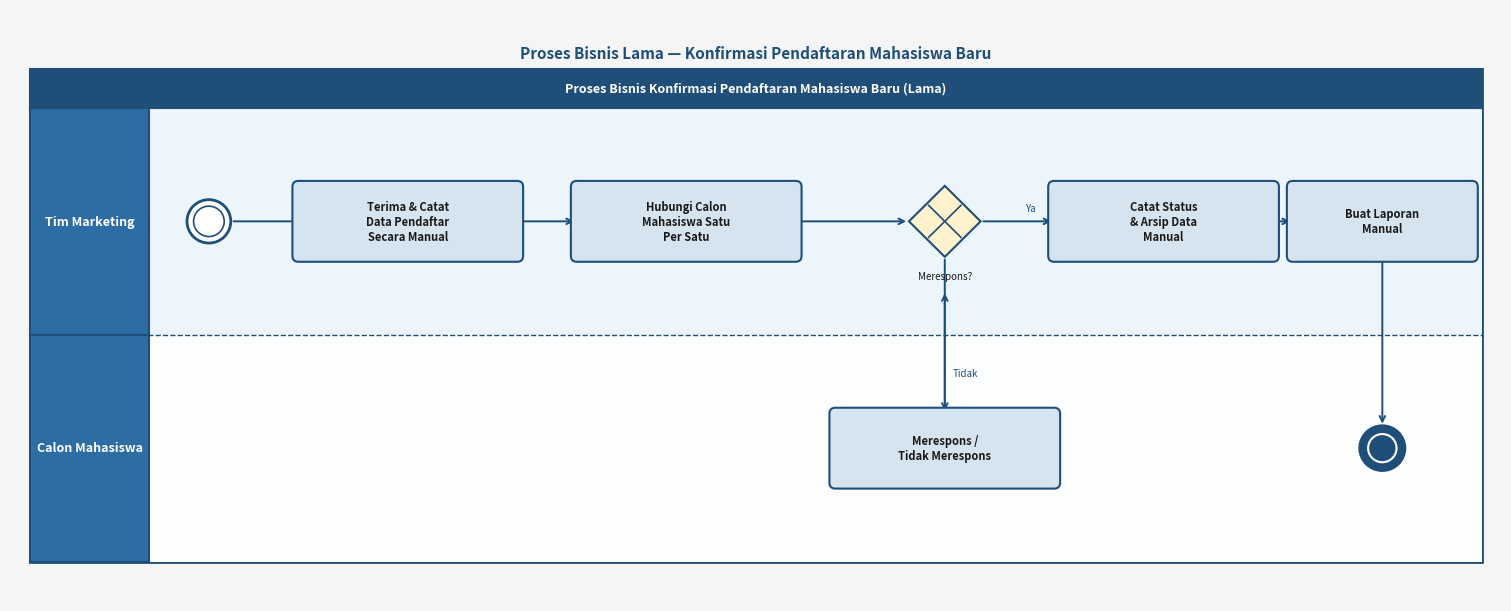
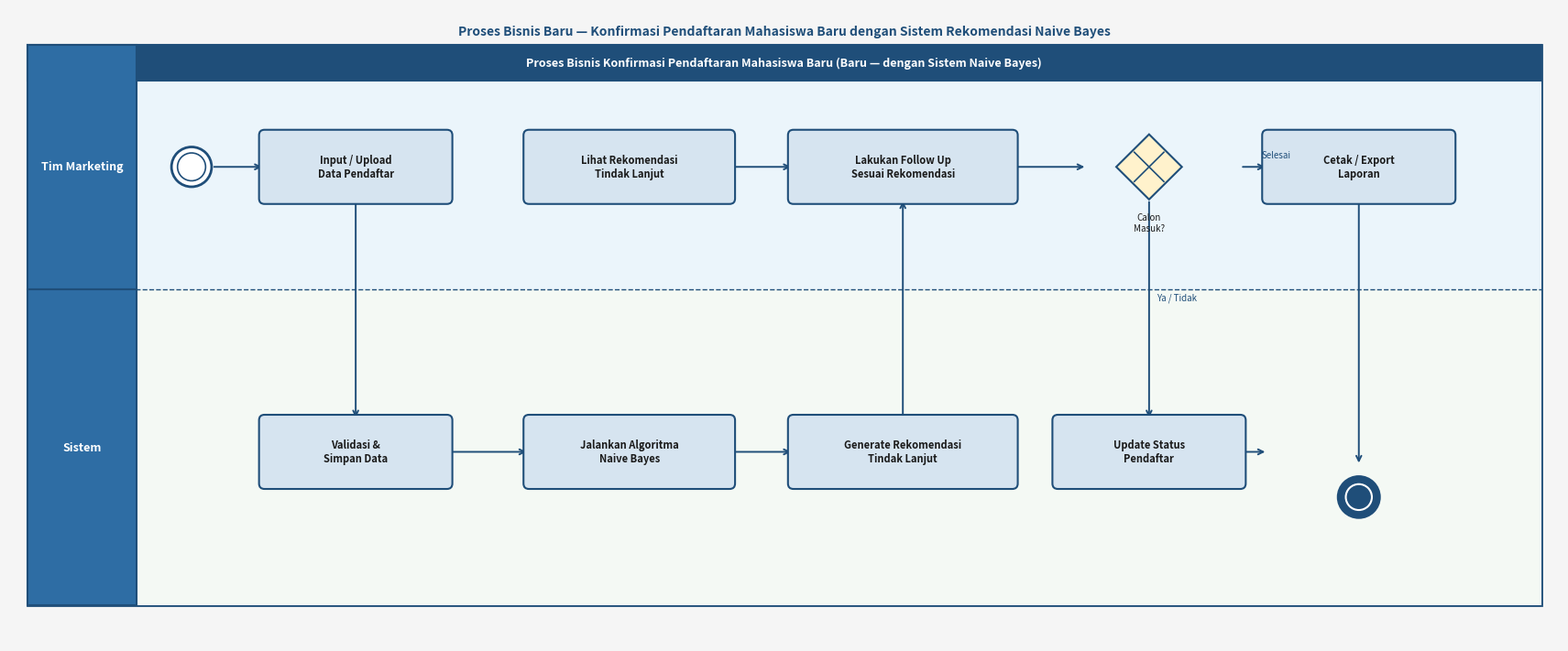

Here is the Python script that generated these plots, in order:
"""Buat diagram BPMN standar untuk Proses Bisnis Lama dan Baru."""
import matplotlib.pyplot as plt
import matplotlib.patches as mpatches
from matplotlib.patches import FancyArrowPatch
import matplotlib.patheffects as pe
import numpy as np

# ─── Warna ─────────────────────────────────────────────────────────────────
C_POOL   = '#1F4E79'   # header pool/lane
C_TASK   = '#D6E4F0'   # task fill
C_GW     = '#FFF2CC'   # gateway fill
C_START  = '#FFFFFF'   # start event fill
C_END    = '#1F4E79'   # end event fill
C_BD     = '#1F4E79'   # border
C_TXT    = '#1A1A1A'   # text
C_HDR    = '#FFFFFF'   # header text
C_ARR    = '#1F4E79'   # arrow


def draw_start(ax, cx, cy, r=0.22):
    circ = plt.Circle((cx, cy), r, fc=C_START, ec=C_BD, lw=2, zorder=4)
    ax.add_patch(circ)
    circ2 = plt.Circle((cx, cy), r*0.7, fc='none', ec=C_BD, lw=1.2, zorder=4)
    ax.add_patch(circ2)


def draw_end(ax, cx, cy, r=0.22):
    circ = plt.Circle((cx, cy), r, fc=C_END, ec=C_BD, lw=3, zorder=4)
    ax.add_patch(circ)
    circ2 = plt.Circle((cx, cy), r*0.65, fc='none', ec=C_HDR, lw=1.5, zorder=4)
    ax.add_patch(circ2)


def draw_task(ax, cx, cy, text, w=2.0, h=0.7):
    rect = mpatches.FancyBboxPatch(
        (cx - w/2, cy - h/2), w, h,
        boxstyle='round,pad=0.06', lw=1.5,
        edgecolor=C_BD, facecolor=C_TASK, zorder=4)
    ax.add_patch(rect)
    ax.text(cx, cy, text, ha='center', va='center', fontsize=8,
            color=C_TXT, fontweight='bold', wrap=True, zorder=5,
            multialignment='center')


def draw_gateway(ax, cx, cy, label='', size=0.36):
    diamond = plt.Polygon(
        [(cx, cy+size), (cx+size, cy), (cx, cy-size), (cx-size, cy)],
        closed=True, fc=C_GW, ec=C_BD, lw=1.5, zorder=4)
    ax.add_patch(diamond)
    # X inside (exclusive gateway)
    ax.plot([cx-size*0.45, cx+size*0.45], [cy-size*0.45, cy+size*0.45],
            color=C_BD, lw=1.2, zorder=5)
    ax.plot([cx+size*0.45, cx-size*0.45], [cy-size*0.45, cy+size*0.45],
            color=C_BD, lw=1.2, zorder=5)
    if label:
        ax.text(cx, cy - size - 0.15, label, ha='center', va='top',
                fontsize=7, color=C_TXT, zorder=5, style='italic')


def arrow(ax, x1, y1, x2, y2, label='', bend=0):
    ax.annotate('', xy=(x2, y2), xytext=(x1, y1),
                arrowprops=dict(
                    arrowstyle='->', color=C_ARR, lw=1.4,
                    connectionstyle=f'arc3,rad={bend}'))
    if label:
        mx, my = (x1+x2)/2, (y1+y2)/2
        ax.text(mx+0.08, my+0.08, label, fontsize=7, color=C_ARR,
                ha='left', va='bottom', zorder=6, style='italic')


def pool_header(ax, label, x, y, w, h, lane=False):
    col = '#2E6DA4' if lane else C_POOL
    rect = mpatches.FancyBboxPatch(
        (x, y), w, h, boxstyle='square,pad=0', lw=1.5,
        edgecolor=C_BD, facecolor=col, zorder=3)
    ax.add_patch(rect)
    ax.text(x + w/2, y + h/2, label, ha='center', va='center',
            fontsize=9, color=C_HDR, fontweight='bold', zorder=4)


# ═══════════════════════════════════════════════════════════════════════════
# DIAGRAM 1 — PROSES BISNIS LAMA
# ═══════════════════════════════════════════════════════════════════════════
def buat_proses_lama():
    fig, ax = plt.subplots(figsize=(15, 6))
    ax.set_xlim(0, 15); ax.set_ylim(0, 6)
    ax.axis('off')
    ax.set_facecolor('#F5F5F5'); fig.patch.set_facecolor('#F5F5F5')

    # Pool border
    pool = mpatches.FancyBboxPatch(
        (0.2, 0.4), 14.6, 5.0,
        boxstyle='square,pad=0', lw=2, edgecolor=C_BD, facecolor='white', zorder=1)
    ax.add_patch(pool)

    # Pool header
    pool_header(ax, 'Proses Bisnis Konfirmasi Pendaftaran Mahasiswa Baru (Lama)',
                0.2, 5.0, 14.6, 0.4)

    # Lane headers
    pool_header(ax, 'Tim Marketing', 0.2, 2.7, 1.2, 2.3, lane=True)
    pool_header(ax, 'Calon Mahasiswa', 0.2, 0.4, 1.2, 2.3, lane=True)

    # Lane divider
    ax.plot([0.2, 14.8], [2.7, 2.7], color=C_BD, lw=1, ls='--', zorder=2)

    # Lane background
    ax.add_patch(mpatches.FancyBboxPatch((1.4, 2.7), 13.4, 2.3,
        boxstyle='square,pad=0', lw=0, facecolor='#EBF5FB', zorder=1))
    ax.add_patch(mpatches.FancyBboxPatch((1.4, 0.4), 13.4, 2.3,
        boxstyle='square,pad=0', lw=0, facecolor='#FDFEFE', zorder=1))

    # ── Tim Marketing lane (y ~ 3.85) ──────────────────────────────────
    Y_TM = 3.85
    Y_CM = 1.55

    draw_start(ax, 2.0, Y_TM)
    draw_task(ax, 4.0, Y_TM, 'Terima & Catat\nData Pendaftar\nSecara Manual', w=2.2)
    draw_task(ax, 6.8, Y_TM, 'Hubungi Calon\nMahasiswa Satu\nPer Satu', w=2.2)
    draw_gateway(ax, 9.4, Y_TM, 'Merespons?')
    draw_task(ax, 11.6, Y_TM, 'Catat Status\n& Arsip Data\nManual', w=2.2)
    draw_task(ax, 13.8, Y_TM, 'Buat Laporan\nManual', w=1.8)
    draw_end(ax, 13.8, Y_CM)

    # ── Calon Mahasiswa lane ────────────────────────────────────────────
    draw_task(ax, 9.4, Y_CM, 'Merespons /\nTidak Merespons', w=2.2)

    # Arrows TM lane
    arrow(ax, 2.22, Y_TM, 3.0-0.05, Y_TM)        # start → terima
    arrow(ax, 5.1,  Y_TM, 5.7,  Y_TM)             # terima → hubungi
    arrow(ax, 7.9,  Y_TM, 9.04, Y_TM)             # hubungi → gateway
    arrow(ax, 9.76, Y_TM, 10.5, Y_TM, 'Ya')       # gw → catat
    arrow(ax, 12.7, Y_TM, 12.9, Y_TM)             # catat → laporan
    # gateway bawah → tidak merespons → catat
    arrow(ax, 9.4, Y_TM-0.36, 9.4, Y_CM+0.35)     # gw → calon mahasiswa
    arrow(ax, 9.4, Y_CM-0.35, 9.4, Y_TM-0.7, 'Tidak')  # cm → loop back
    # laporan → end
    arrow(ax, 13.8, Y_TM-0.35, 13.8, Y_CM+0.22)

    ax.text(7.5, 5.55, 'Proses Bisnis Lama — Konfirmasi Pendaftaran Mahasiswa Baru',
            ha='center', va='center', fontsize=11, fontweight='bold', color=C_POOL)

    plt.tight_layout(pad=0.3)
    plt.savefig('Proses Bisnis Lama.png', dpi=150, bbox_inches='tight',
                facecolor='#F5F5F5')
    plt.close()
    print("Saved: Proses Bisnis Lama.png")


# ═══════════════════════════════════════════════════════════════════════════
# DIAGRAM 2 — PROSES BISNIS BARU
# ═══════════════════════════════════════════════════════════════════════════
def buat_proses_baru():
    fig, ax = plt.subplots(figsize=(17, 7))
    ax.set_xlim(0, 17); ax.set_ylim(0, 7)
    ax.axis('off')
    ax.set_facecolor('#F5F5F5'); fig.patch.set_facecolor('#F5F5F5')

    # Pool border
    pool = mpatches.FancyBboxPatch(
        (0.2, 0.4), 16.6, 6.2,
        boxstyle='square,pad=0', lw=2, edgecolor=C_BD, facecolor='white', zorder=1)
    ax.add_patch(pool)

    # Pool header
    pool_header(ax, 'Proses Bisnis Konfirmasi Pendaftaran Mahasiswa Baru (Baru — dengan Sistem Naive Bayes)',
                0.2, 6.2, 16.6, 0.4)

    # Lane headers
    pool_header(ax, 'Tim Marketing', 0.2, 3.9, 1.2, 2.7, lane=True)
    pool_header(ax, 'Sistem', 0.2, 0.4, 1.2, 3.5, lane=True)

    # Lane divider
    ax.plot([0.2, 16.8], [3.9, 3.9], color=C_BD, lw=1, ls='--', zorder=2)

    # Lane backgrounds
    ax.add_patch(mpatches.FancyBboxPatch((1.4, 3.9), 15.4, 2.7,
        boxstyle='square,pad=0', lw=0, facecolor='#EBF5FB', zorder=1))
    ax.add_patch(mpatches.FancyBboxPatch((1.4, 0.4), 15.4, 3.5,
        boxstyle='square,pad=0', lw=0, facecolor='#F4F9F4', zorder=1))

    Y_TM = 5.25    # Tim Marketing
    Y_SIS = 2.1    # Sistem

    # Tim Marketing lane
    draw_start(ax, 2.0, Y_TM)
    draw_task(ax, 3.8, Y_TM, 'Input / Upload\nData Pendaftar', w=2.0)
    draw_task(ax, 6.8, Y_TM, 'Lihat Rekomendasi\nTindak Lanjut', w=2.2)
    draw_task(ax, 9.8, Y_TM, 'Lakukan Follow Up\nSesuai Rekomendasi', w=2.4)
    draw_gateway(ax, 12.5, Y_TM, 'Calon\nMasuk?')
    draw_task(ax, 14.8, Y_TM, 'Cetak / Export\nLaporan', w=2.0)
    draw_end(ax, 14.8, Y_SIS-0.5)

    # Sistem lane
    draw_task(ax, 3.8, Y_SIS, 'Validasi &\nSimpan Data', w=2.0)
    draw_task(ax, 6.8, Y_SIS, 'Jalankan Algoritma\nNaive Bayes', w=2.2)
    draw_task(ax, 9.8, Y_SIS, 'Generate Rekomendasi\nTindak Lanjut', w=2.4)
    draw_task(ax, 12.5, Y_SIS, 'Update Status\nPendaftar', w=2.0)

    # Arrows
    arrow(ax, 2.22, Y_TM, 2.8, Y_TM)                    # start → input
    arrow(ax, 3.8, Y_TM-0.35, 3.8, Y_SIS+0.35)          # input TM → validasi SIS
    arrow(ax, 4.8, Y_SIS, 5.7, Y_SIS)                    # validasi → NB
    arrow(ax, 7.9, Y_SIS, 8.6, Y_SIS)                    # NB → generate
    arrow(ax, 9.8, Y_SIS+0.35, 9.8, Y_TM-0.35)           # generate → lihat TM
    arrow(ax, 7.9, Y_TM, 8.6, Y_TM)                      # lihat → follow up
    arrow(ax, 11.0, Y_TM, 11.82, Y_TM)                   # follow up → gateway
    arrow(ax, 12.5, Y_TM-0.36, 12.5, Y_SIS+0.35, 'Ya / Tidak')  # gw → update
    arrow(ax, 13.5, Y_SIS, 13.8, Y_SIS)                  # update → laporan (sys)
    arrow(ax, 13.5, Y_TM, 13.8, Y_TM, 'Selesai')         # gw → laporan TM
    arrow(ax, 14.8, Y_TM-0.35, 14.8, Y_SIS-0.15)         # laporan → end

    ax.text(8.5, 6.75, 'Proses Bisnis Baru — Konfirmasi Pendaftaran Mahasiswa Baru dengan Sistem Rekomendasi Naive Bayes',
            ha='center', va='center', fontsize=10, fontweight='bold', color=C_POOL)

    plt.tight_layout(pad=0.3)
    plt.savefig('Proses Bisnis Baru.png', dpi=150, bbox_inches='tight',
                facecolor='#F5F5F5')
    plt.close()
    print("Saved: Proses Bisnis Baru.png")


buat_proses_lama()
buat_proses_baru()
print("SELESAI - Kedua diagram BPMN berhasil dibuat.")
